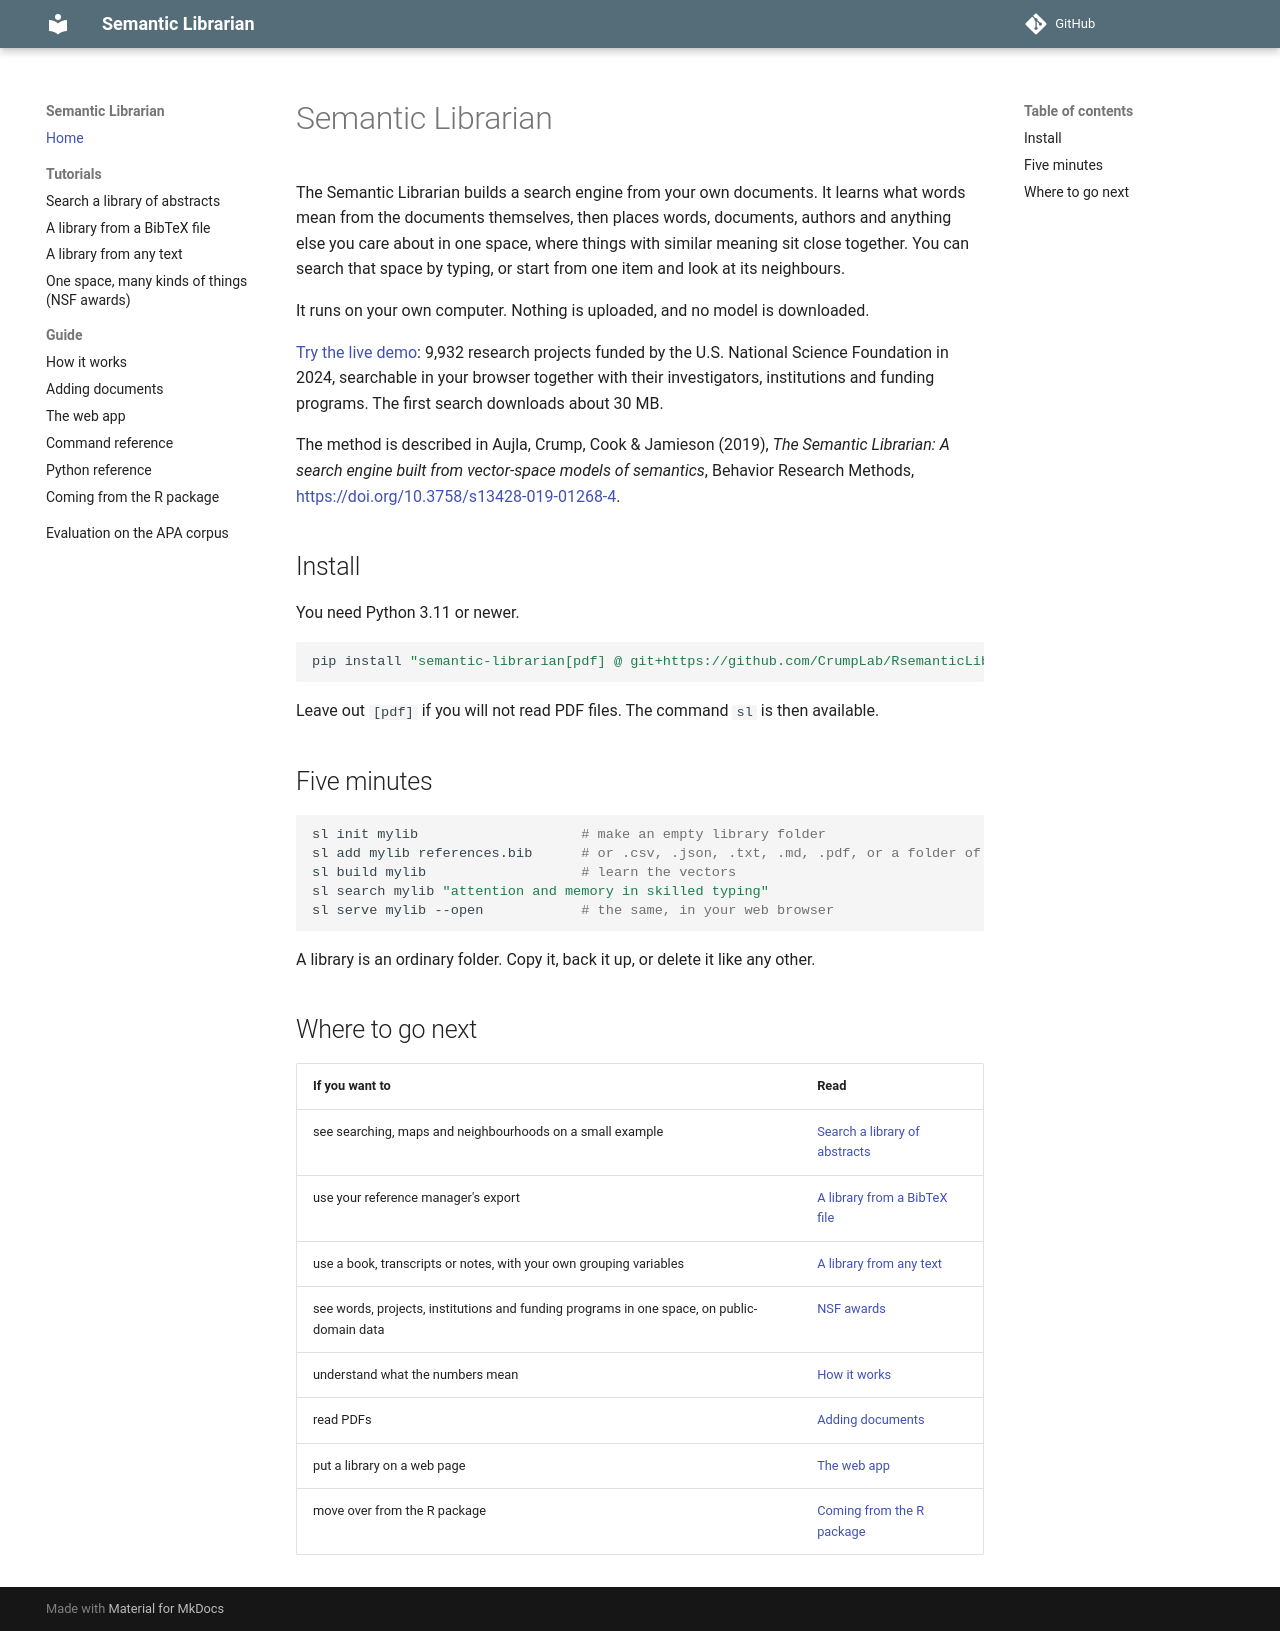

repository: CrumpLabSandbox/RsemanticLibrarian · page: index.html · generator: mkdocs

# Semantic Librarian

The Semantic Librarian builds a search engine from your own documents. It learns what
words mean from the documents themselves, then places words, documents, authors and
anything else you care about in one space, where things with similar meaning sit close
together. You can search that space by typing, or start from one item and look at its
neighbours.

It runs on your own computer. Nothing is uploaded, and no model is downloaded.

[Try the live demo](demo/): 9,932 research projects funded by the U.S. National Science
Foundation in 2024, searchable in your browser together with their investigators,
institutions and funding programs. The first search downloads about 30 MB.

The method is described in Aujla, Crump, Cook & Jamieson (2019), *The Semantic
Librarian: A search engine built from vector-space models of semantics*, Behavior
Research Methods, <https://doi.org/10.3758/s13428-019-01268-4>.

## Install

You need Python 3.11 or newer.

```bash
pip install "semantic-librarian[pdf] @ git+https://github.com/CrumpLab/RsemanticLibrarian"
```

Leave out `[pdf]` if you will not read PDF files. The command `sl` is then available.

## Five minutes

```bash
sl init mylib                    # make an empty library folder
sl add mylib references.bib      # or .csv, .json, .txt, .md, .pdf, or a folder of them
sl build mylib                   # learn the vectors
sl search mylib "attention and memory in skilled typing"
sl serve mylib --open            # the same, in your web browser
```

A library is an ordinary folder. Copy it, back it up, or delete it like any other.

## Where to go next

| If you want to | Read |
|---|---|
| see searching, maps and neighbourhoods on a small example | [Search a library of abstracts](tutorials/abstracts.md) |
| use your reference manager's export | [A library from a BibTeX file](tutorials/bibliography.md) |
| use a book, transcripts or notes, with your own grouping variables | [A library from any text](tutorials/any-text.md) |
| see words, projects, institutions and funding programs in one space, on public-domain data | [NSF awards](tutorials/nsf-awards.md) |
| understand what the numbers mean | [How it works](guide/concepts.md) |
| read PDFs | [Adding documents](guide/inputs.md#pdfs) |
| put a library on a web page | [The web app](guide/web-app.md) |
| move over from the R package | [Coming from the R package](guide/from-r.md) |
